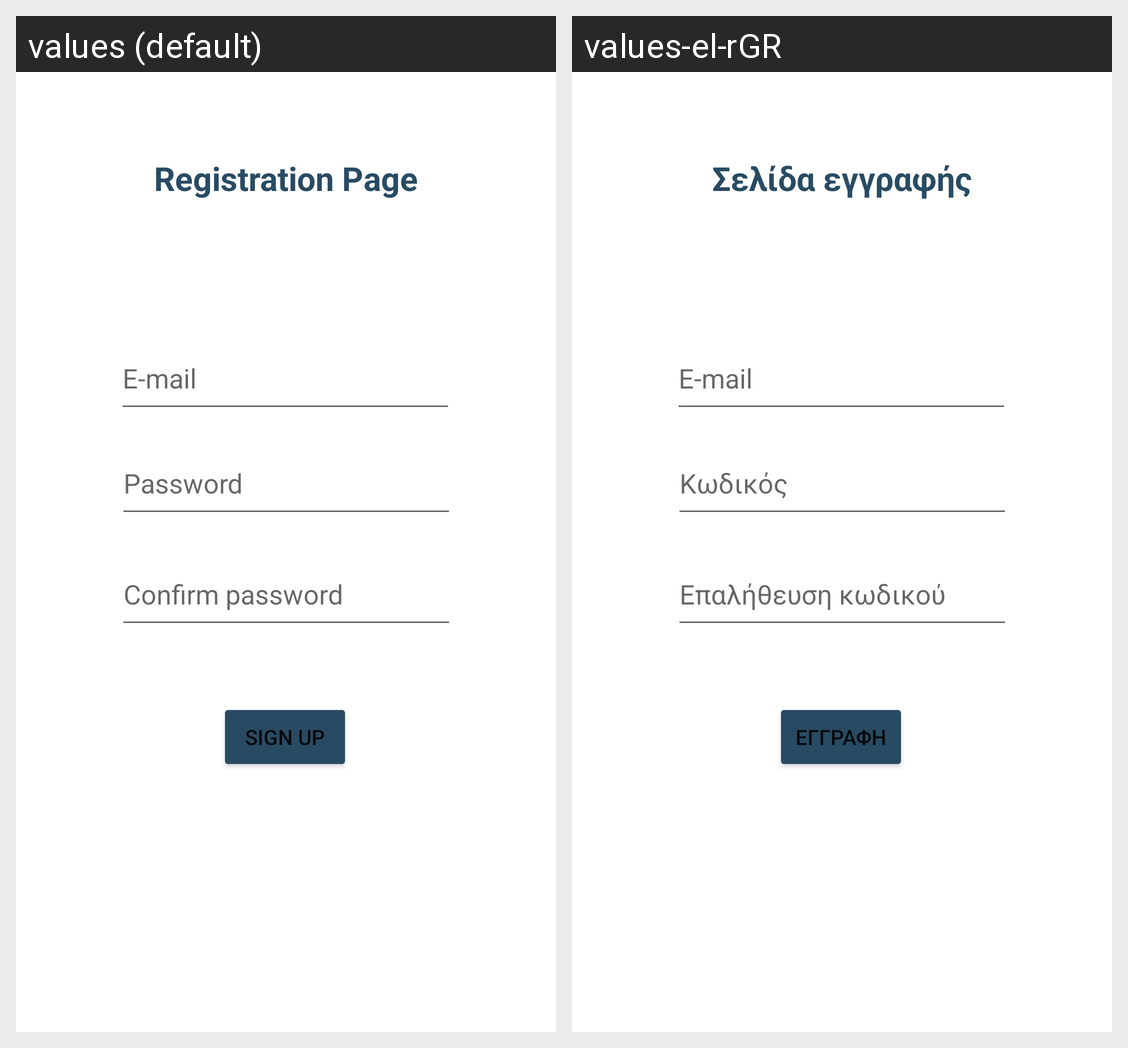

For this localized Android screen grid, give each drawn string resource with its value in every locale shown.
Android screen res/layout/activity_register.xml rendered under 2 locales, left to right: values (default), values-el-rGR. Device: Nexus 5 (rendered at 1080×1920; each locale shown at half size, 540×960, under a caption strip naming it); theme Theme.RecommendationLetters.
Strings drawn on this screen, with the default value and each locale's value (text and hints the layout hard-codes, and strings that could not be matched under every locale, appear in the picture but are not listed):

registration_page
  values: Registration Page
  values-el-rGR: Σελίδα εγγραφής

reg_email
  values: E-mail
  values-el-rGR: E-mail

conf_passwd
  values: Confirm password
  values-el-rGR: Επαλήθευση κωδικού

reg_signup
  values: SIGN UP
  values-el-rGR: ΕΓΓΡΑΦΗ

reg_passwd
  values: Password
  values-el-rGR: Κωδικός
